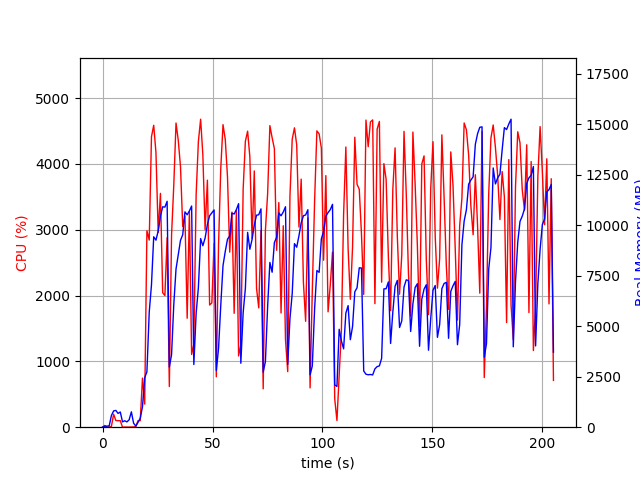

Data behind this chart, as committed beside it:
elapsed_time, nproc, cpu, mem_real, mem_virtual
4.00543212890625e-05, 1, 0.0, 7.727, 3185
1.007, 2, 25.8, 49.18, 160.6
2.016, 2, 2.0, 51.45, 162.7
3.025, 2, 4.0, 68.25, 179.6
4.033, 4, 12.9, 580.9, 2249
5.042, 4, 197.4, 806.7, 2561
6.05, 4, 101.0, 829.3, 2563
7.06, 3, 99.2, 681.5, 2108
8.068, 3, 99.2, 752.2, 2220
9.076, 3, 1.0, 262.2, 1558
10.08, 3, 2.0, 319.4, 1610
11.09, 3, 1.0, 262.1, 1553
12.1, 3, 1.0, 368.5, 1672
13.11, 6, 3.0, 760.6, 2852
14.12, 3, 3.0, 196.8, 1519
15.13, 1, 9.9, 55.84, 650.1
16.13, 1, 99.2, 241.8, 1254
17.14, 1, 100.1, 443.9, 1973
18.15, 1, 745.6, 1003, 7214
19.16, 1, 350.7, 2451, 9915
20.17, 1, 2985, 2742, 11707
21.23, 1, 2844, 5696, 11771
22.25, 1, 4415, 7042, 16867
23.27, 1, 4588, 9422, 20807
24.28, 1, 4172, 9256, 20807
25.3, 1, 2960, 9709, 20807
26.33, 1, 3553, 10442, 20887
27.34, 1, 2043, 10903, 20983
28.35, 1, 2000, 10892, 20983
29.36, 1, 2880, 11179, 20983
30.37, 1, 618.4, 2978, 20983
31.38, 1, 2921, 3587, 20983
32.38, 1, 3673, 6061, 20983
33.41, 1, 4623, 7829, 21284
34.43, 1, 4359, 8560, 21525
35.44, 1, 3957, 9246, 21525
36.46, 1, 3049, 9524, 21541
37.47, 1, 3207, 10655, 21541
38.48, 1, 1656, 10513, 21541
39.48, 1, 3280, 10698, 21541
40.5, 1, 1104, 10945, 21541
41.5, 1, 1259, 3100, 21541
42.55, 1, 3535, 5633, 21541
43.57, 1, 4339, 6901, 21597
44.59, 1, 4680, 9335, 21744
45.61, 1, 4136, 8980, 21758
46.63, 1, 3000, 9360, 21758
47.67, 1, 3754, 10035, 21758
48.68, 1, 1857, 10463, 21758
49.69, 1, 1890, 10610, 21758
50.72, 1, 2796, 10752, 21758
51.73, 1, 766.7, 2811, 21758
52.74, 1, 2776, 3899, 21758
53.75, 1, 3934, 6032, 21758
54.77, 1, 4598, 7998, 22019
55.8, 1, 4372, 8699, 22047
56.81, 1, 3803, 9303, 22047
57.82, 1, 2660, 9463, 22047
58.83, 1, 3268, 10591, 22047
59.84, 1, 1730, 10549, 22047
... 143 more rows
